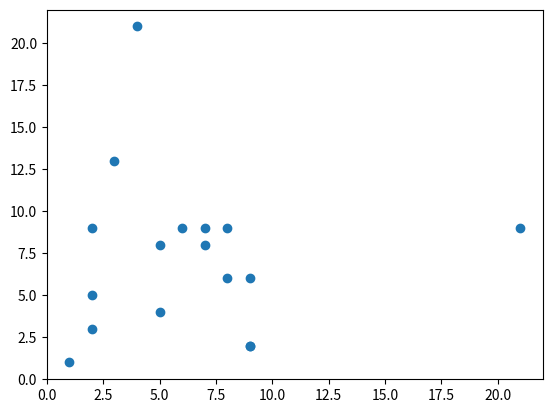
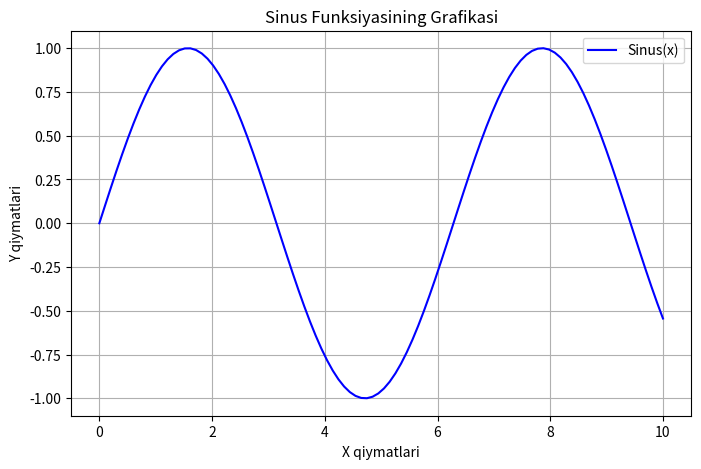

The script that saved these images, in order:
# -*- coding: utf-8 -*-
"""Untitled5.ipynb

Automatically generated by Colab.

Original file is located at
    https://colab.research.google.com/<link-removed>
"""

import matplotlib.pyplot as plt
import numpy as np
x = np.array([1,2,3,4,21,9, 2,5, 8,  9, 7,5,7,9,8,2, 6, ])
y = np.array([1,9,13,21,9, 2,5, 8, 9, 6, 8 ,4, 9,2,6,3,9])
plt.scatter(x,y)
plt.show()

# Sinus funksiyasining grafigini chizish uchun kerakli kutubxonalarni import qilamiz
import numpy as np
import matplotlib.pyplot as plt

# Sinus funksiyasining x qiymatlarini belgilaymiz
x = np.linspace(0, 10, 100)  # 0 dan 10 gacha bo'lgan 100 ta nuqta
y = np.sin(x)  # sinus funksiyasining qiymatlari

# Grafikni chizamiz
plt.figure(figsize=(8, 5))  # grafik o'lchami
plt.plot(x, y, label="Sinus(x)", color="blue")  # sinus grafigi
plt.title("Sinus Funksiyasining Grafikasi")  # sarlavha
plt.xlabel("X qiymatlari")  # x o'qi nomi
plt.ylabel("Y qiymatlari")  # y o'qi nomi
plt.grid(True)  # tarmoq chizmalari
plt.legend()  # legendani ko'rsatish
plt.show()  # grafikni ko'rsatish

